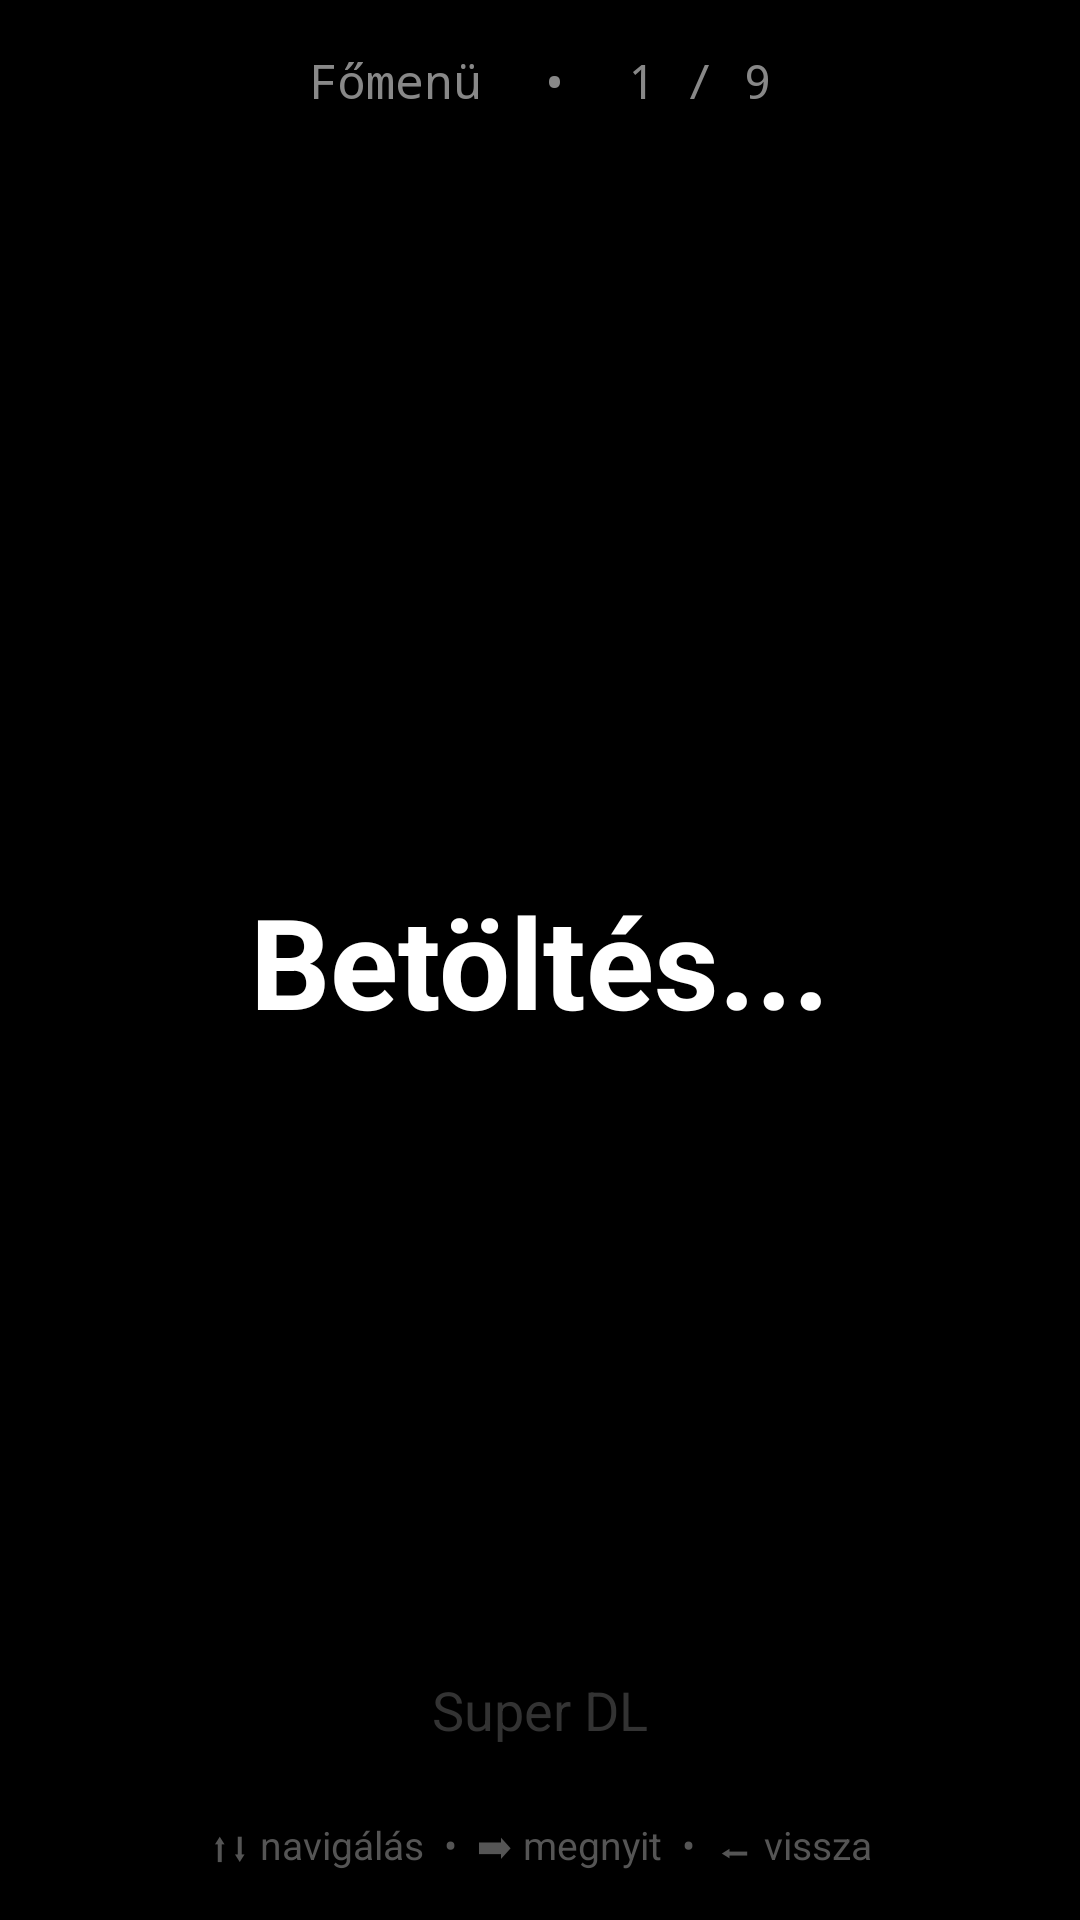

The Android layout XML behind this screen, and the referenced resources:
<!-- AndroidManifest.xml: application theme Theme.SuperDL -->
<!-- res/layout/activity_main.xml -->
<?xml version="1.0" encoding="utf-8"?>
<androidx.constraintlayout.widget.ConstraintLayout
    xmlns:android="http://schemas.android.com/apk/res/android"
    xmlns:app="http://schemas.android.com/apk/res-auto"
    android:id="@+id/rootLayout"
    android:layout_width="match_parent"
    android:layout_height="match_parent"
    android:background="#000000"
    android:focusable="true"
    android:focusableInTouchMode="true">

    
    <TextView
        android:id="@+id/tvPosition"
        android:layout_width="match_parent"
        android:layout_height="wrap_content"
        android:padding="16dp"
        android:text="Főmenü  •  1 / 9"
        android:textColor="#888888"
        android:textSize="16sp"
        android:gravity="center"
        android:fontFamily="monospace"
        app:layout_constraintTop_toTopOf="parent"
        app:layout_constraintStart_toStartOf="parent"
        app:layout_constraintEnd_toEndOf="parent" />

    
    <TextView
        android:id="@+id/tvItem"
        android:layout_width="match_parent"
        android:layout_height="wrap_content"
        android:paddingHorizontal="32dp"
        android:paddingVertical="48dp"
        android:text="Betöltés..."
        android:textColor="#FFFFFF"
        android:textSize="42sp"
        android:textStyle="bold"
        android:gravity="center"
        android:lineSpacingMultiplier="1.2"
        app:layout_constraintTop_toTopOf="parent"
        app:layout_constraintBottom_toBottomOf="parent"
        app:layout_constraintStart_toStartOf="parent"
        app:layout_constraintEnd_toEndOf="parent" />

    
    <TextView
        android:id="@+id/tvBrand"
        android:layout_width="match_parent"
        android:layout_height="wrap_content"
        android:text="@string/brand_name"
        android:textColor="#333333"
        android:textSize="18sp"
        android:gravity="center"
        android:paddingBottom="8dp"
        app:layout_constraintBottom_toTopOf="@id/tvHint"
        app:layout_constraintStart_toStartOf="parent"
        app:layout_constraintEnd_toEndOf="parent" />

    
    <TextView
        android:id="@+id/tvHint"
        android:layout_width="match_parent"
        android:layout_height="wrap_content"
        android:padding="16dp"
        android:text="⬆⬇ navigálás  •  ➡ megnyit  •  ⬅ vissza"
        android:textColor="#555555"
        android:textSize="13sp"
        android:gravity="center"
        app:layout_constraintBottom_toBottomOf="parent"
        app:layout_constraintStart_toStartOf="parent"
        app:layout_constraintEnd_toEndOf="parent" />

</androidx.constraintlayout.widget.ConstraintLayout>
<!-- resources referenced by this layout -->
<resources>
  <string name="brand_name">Super DL</string>
  <style name="Theme.SuperDL" parent="Theme.AppCompat.NoActionBar">
          <item name="android:windowBackground">#000000</item>
          <item name="android:statusBarColor">#000000</item>
          <item name="android:navigationBarColor">#000000</item>
          <item name="android:windowFullscreen">true</item>
      </style>
</resources>
